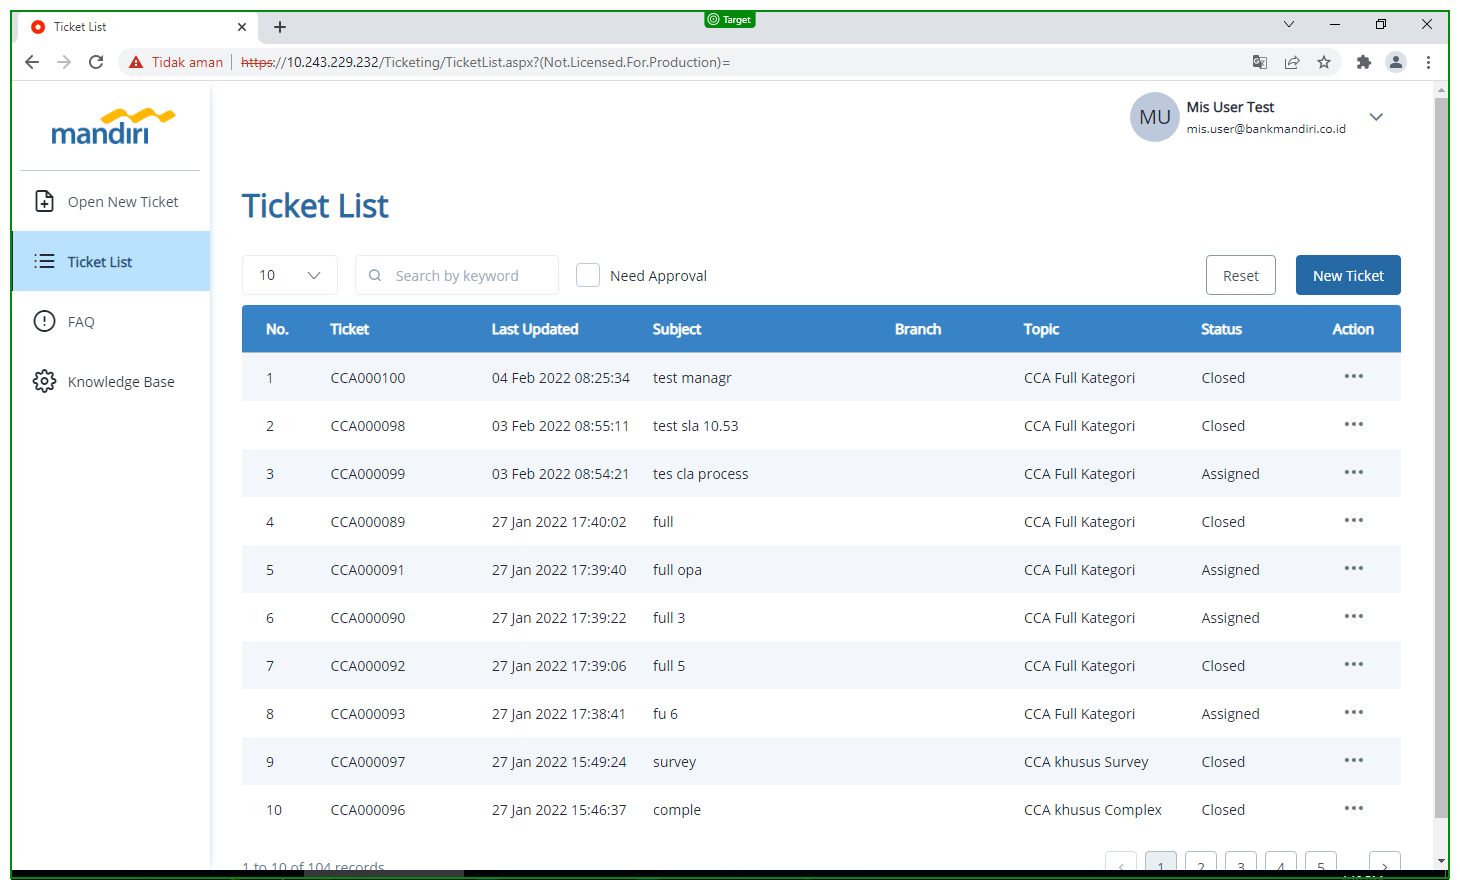
Task: CR Ticketing - MIS Online Automation Testing
Workflow: RS_Inputter

Step 1: screenshot-of

Step 2: click on 'Topic: AA' (no picture)

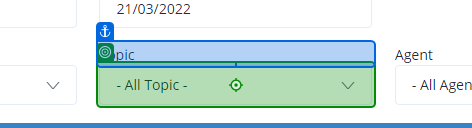
Step 3: select "CCA Complex dan Close" in 'Topic: AA'

Step 4: select "CCA Complex dan Survey" in 'Topic: CCA Complex dan Survey' (same screen as step 3)

Step 5: select "CCA Full Kategori" in 'Topic: CCA Full Kategori' (same screen as step 3)

Step 6: select "CCA khusus Complex" in 'Topic: CCA khusus Complex' (same screen as step 3)

Step 7: screenshot-of (same screen as step 1)

Step 8: click on 'Filter' (no picture)

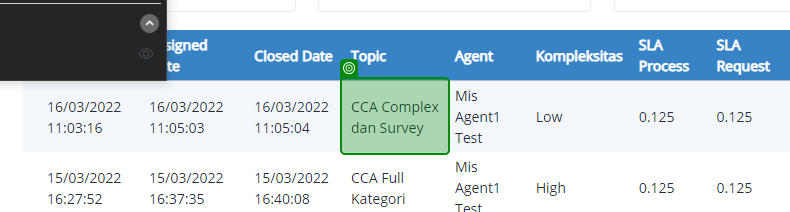
Step 9: get-text

Step 10: screenshot-of (same screen as step 1)